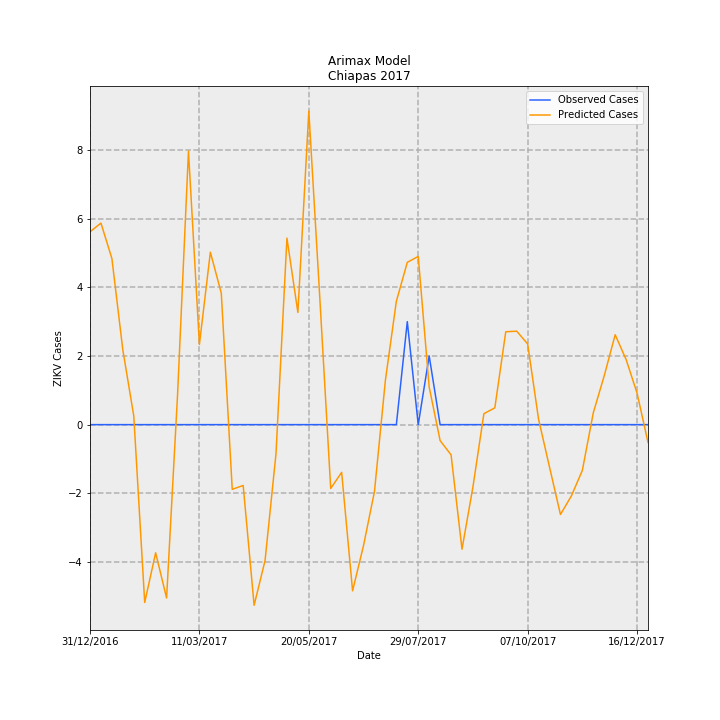

The data file committed next to this chart (first rows):
Date, predictions_incidence, observed_incidence, Predicted Cases, Observed Cases, error
31/12/2016, 0.1076, 0.0, 5.615, 0.0, -5.615
07/01/2017, 0.1125, 0.0, 5.871, 0.0, -5.871
14/01/2017, 0.09276, 0.0, 4.84, 0.0, -4.84
21/01/2017, 0.04172, 0.0, 2.177, 0.0, -2.177
28/01/2017, 0.004855, 0.0, 0.2533, 0.0, -0.2533
04/02/2017, -0.09929, 0.0, -5.181, 0.0, 5.181
11/02/2017, -0.07155, 0.0, -3.733, 0.0, 3.733
18/02/2017, -0.09681, 0.0, -5.051, 0.0, 5.051
25/02/2017, 0.01635, 0.0, 0.8531, 0.0, -0.8531
04/03/2017, 0.1527, 0.0, 7.968, 0.0, -7.968
11/03/2017, 0.04475, 0.0, 2.335, 0.0, -2.335
18/03/2017, 0.09628, 0.0, 5.024, 0.0, -5.024
25/03/2017, 0.07339, 0.0, 3.83, 0.0, -3.83
01/04/2017, -0.03613, 0.0, -1.885, 0.0, 1.885
08/04/2017, -0.03396, 0.0, -1.772, 0.0, 1.772
15/04/2017, -0.1009, 0.0, -5.263, 0.0, 5.263
22/04/2017, -0.07587, 0.0, -3.959, 0.0, 3.959
29/04/2017, -0.01621, 0.0, -0.8461, 0.0, 0.8461
06/05/2017, 0.1041, 0.0, 5.433, 0.0, -5.433
13/05/2017, 0.06263, 0.0, 3.268, 0.0, -3.268
20/05/2017, 0.175, 0.0, 9.133, 0.0, -9.133
27/05/2017, 0.07116, 0.0, 3.713, 0.0, -3.713
03/06/2017, -0.03563, 0.0, -1.859, 0.0, 1.859
10/06/2017, -0.02666, 0.0, -1.391, 0.0, 1.391
17/06/2017, -0.09279, 0.0, -4.842, 0.0, 4.842
24/06/2017, -0.06748, 0.0, -3.521, 0.0, 3.521
01/07/2017, -0.03733, 0.0, -1.948, 0.0, 1.948
08/07/2017, 0.02485, 0.0, 1.296, 0.0, -1.296
15/07/2017, 0.06885, 0.0, 3.592, 0.0, -3.592
22/07/2017, 0.0906, 0.05749, 4.728, 3.0, -1.728
29/07/2017, 0.0939, 0.0, 4.899, 0.0, -4.899
05/08/2017, 0.02095, 0.03833, 1.093, 2.0, 0.9067
12/08/2017, -0.00891, 0.0, -0.4649, 0.0, 0.4649
19/08/2017, -0.01686, 0.0, -0.8795, 0.0, 0.8795
26/08/2017, -0.06955, 0.0, -3.629, 0.0, 3.629
02/09/2017, -0.03475, 0.0, -1.813, 0.0, 1.813
09/09/2017, 0.006105, 0.0, 0.3186, 0.0, -0.3186
16/09/2017, 0.009363, 0.0, 0.4886, 0.0, -0.4886
23/09/2017, 0.05186, 0.0, 2.706, 0.0, -2.706
30/09/2017, 0.05217, 0.0, 2.722, 0.0, -2.722
07/10/2017, 0.04508, 0.0, 2.352, 0.0, -2.352
14/10/2017, 0.002957, 0.0, 0.1543, 0.0, -0.1543
21/10/2017, -0.02376, 0.0, -1.24, 0.0, 1.24
28/10/2017, -0.05017, 0.0, -2.618, 0.0, 2.618
04/11/2017, -0.03977, 0.0, -2.075, 0.0, 2.075
11/11/2017, -0.02552, 0.0, -1.331, 0.0, 1.331
18/11/2017, 0.006613, 0.0, 0.3451, 0.0, -0.3451
25/11/2017, 0.02729, 0.0, 1.424, 0.0, -1.424
02/12/2017, 0.05019, 0.0, 2.619, 0.0, -2.619
09/12/2017, 0.03634, 0.0, 1.896, 0.0, -1.896
16/12/2017, 0.0176, 0.0, 0.9186, 0.0, -0.9186
23/12/2017, -0.009931, 0.0, -0.5182, 0.0, 0.5182
